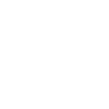
t = 0.00 s
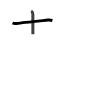
t = 1.75 s
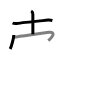
t = 3.50 s
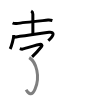
t = 5.50 s
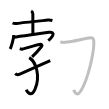
t = 7.25 s
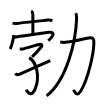
t = 9.00 s

The animated SVG that drew these frames (rendered in a browser with its animation timeline set to each time). Animation: 9 SMIL elements (animate=9); one cycle of 9.00 s.

<svg width="109px" height="109px" viewBox="0 0 px 109px" xmlns="http://www.w3.org/2000/svg" xmlns:xlink="http://www.w3.org/1999/xlink" xml:space="preserve" version="1.1"  baseProfile="full">
<path d="M12.57,23c1.01,0.47,3,0.57,4.02,0.44c6.45-0.81,24.29-2.62,31.46-3.37c1.68-0.18,3.51,0.25,4.35,0.48" style="fill:none;stroke:black;stroke-width:3;opacity:0">
  <animate attributeType="CSS" attributeName="opacity" from="0" to="1" begin="0s" dur="1s" repeatCount="0" fill="freeze" />
</path>
<path d="M31.16,11c0.94,0.5,1.69,2.23,1.69,3.25c0,7.25,0.03,14.5,0.03,20" style="fill:none;stroke:black;stroke-width:3;opacity:0">
  <animate attributeType="CSS" attributeName="opacity" from="0" to="1" begin="1s" dur="1s" repeatCount="0" fill="freeze" />
</path>
<path d="M13.8,34.88c0,3.2-2.5,11.98-3.64,14.12" style="fill:none;stroke:black;stroke-width:3;opacity:0">
  <animate attributeType="CSS" attributeName="opacity" from="0" to="1" begin="2s" dur="1s" repeatCount="0" fill="freeze" />
</path>
<path d="M13.65,37.24c8.05-0.99,31.25-4.53,35.39-4.9c6.47-0.59,4.46,3.66-0.74,8.28" style="fill:none;stroke:black;stroke-width:3;opacity:0">
  <animate attributeType="CSS" attributeName="opacity" from="0" to="1" begin="3s" dur="1s" repeatCount="0" fill="freeze" />
</path>
<path d="M19.8,48.65c0.66,0.24,1.92,0.63,2.93,0.42c1.22-0.26,16.39-4.76,17.55-4.76s2.43,0.74,1.26,2.21c-1.16,1.47-6.52,7.73-9.47,10.4" style="fill:none;stroke:black;stroke-width:3;opacity:0">
  <animate attributeType="CSS" attributeName="opacity" from="0" to="1" begin="4s" dur="1s" repeatCount="0" fill="freeze" />
</path>
<path d="M29.21,57.65C36.25,62,40.52,76.49,35.03,89.2c-3.01,6.95-6.16,5.22-8.92,0.51" style="fill:none;stroke:black;stroke-width:3;opacity:0">
  <animate attributeType="CSS" attributeName="opacity" from="0" to="1" begin="5s" dur="1s" repeatCount="0" fill="freeze" />
</path>
<path d="M15.33,73.42c0.92,1.33,2.61,1.53,4.54,0.71c4.13-1.74,24.38-10.87,30.4-13.46" style="fill:none;stroke:black;stroke-width:3;opacity:0">
  <animate attributeType="CSS" attributeName="opacity" from="0" to="1" begin="6s" dur="1s" repeatCount="0" fill="freeze" />
</path>
<path d="M60.28,41.97c1.47,0.28,2.97,0.53,4.81,0.36c7.61-0.69,21.51-4.34,25.1-4.59c3.58-0.24,3.69,2.03,3.66,5.19C93.75,53,88.25,79,80.75,91.03c-3.7,5.94-5.75,1.47-7.16-1.18" style="fill:none;stroke:black;stroke-width:3;opacity:0">
  <animate attributeType="CSS" attributeName="opacity" from="0" to="1" begin="7s" dur="1s" repeatCount="0" fill="freeze" />
</path>
<path d="M75.78,13.18c0.72,1.57,0.94,2.84,0.83,5.65c-0.86,22.93-9.83,61.4-29.97,77.08" style="fill:none;stroke:black;stroke-width:3;opacity:0">
  <animate attributeType="CSS" attributeName="opacity" from="0" to="1" begin="8s" dur="1s" repeatCount="0" fill="freeze" />
</path>
</svg>
